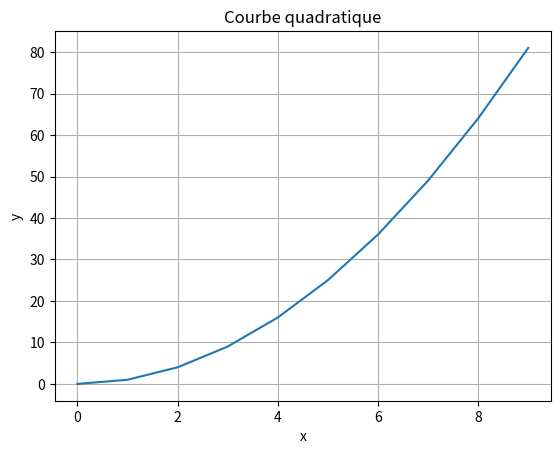

Generate this figure with matplotlib:
import pandas as pd
import matplotlib.pyplot as plt

# Création d'un DataFrame fictif
df = pd.DataFrame({
    'x': range(10),
    'y': [i**2 for i in range(10)]
})
df.head()

# Visualisation simple
plt.plot(df['x'], df['y'])
plt.title('Courbe quadratique')
plt.xlabel('x')
plt.ylabel('y')
plt.grid(True)
plt.show()